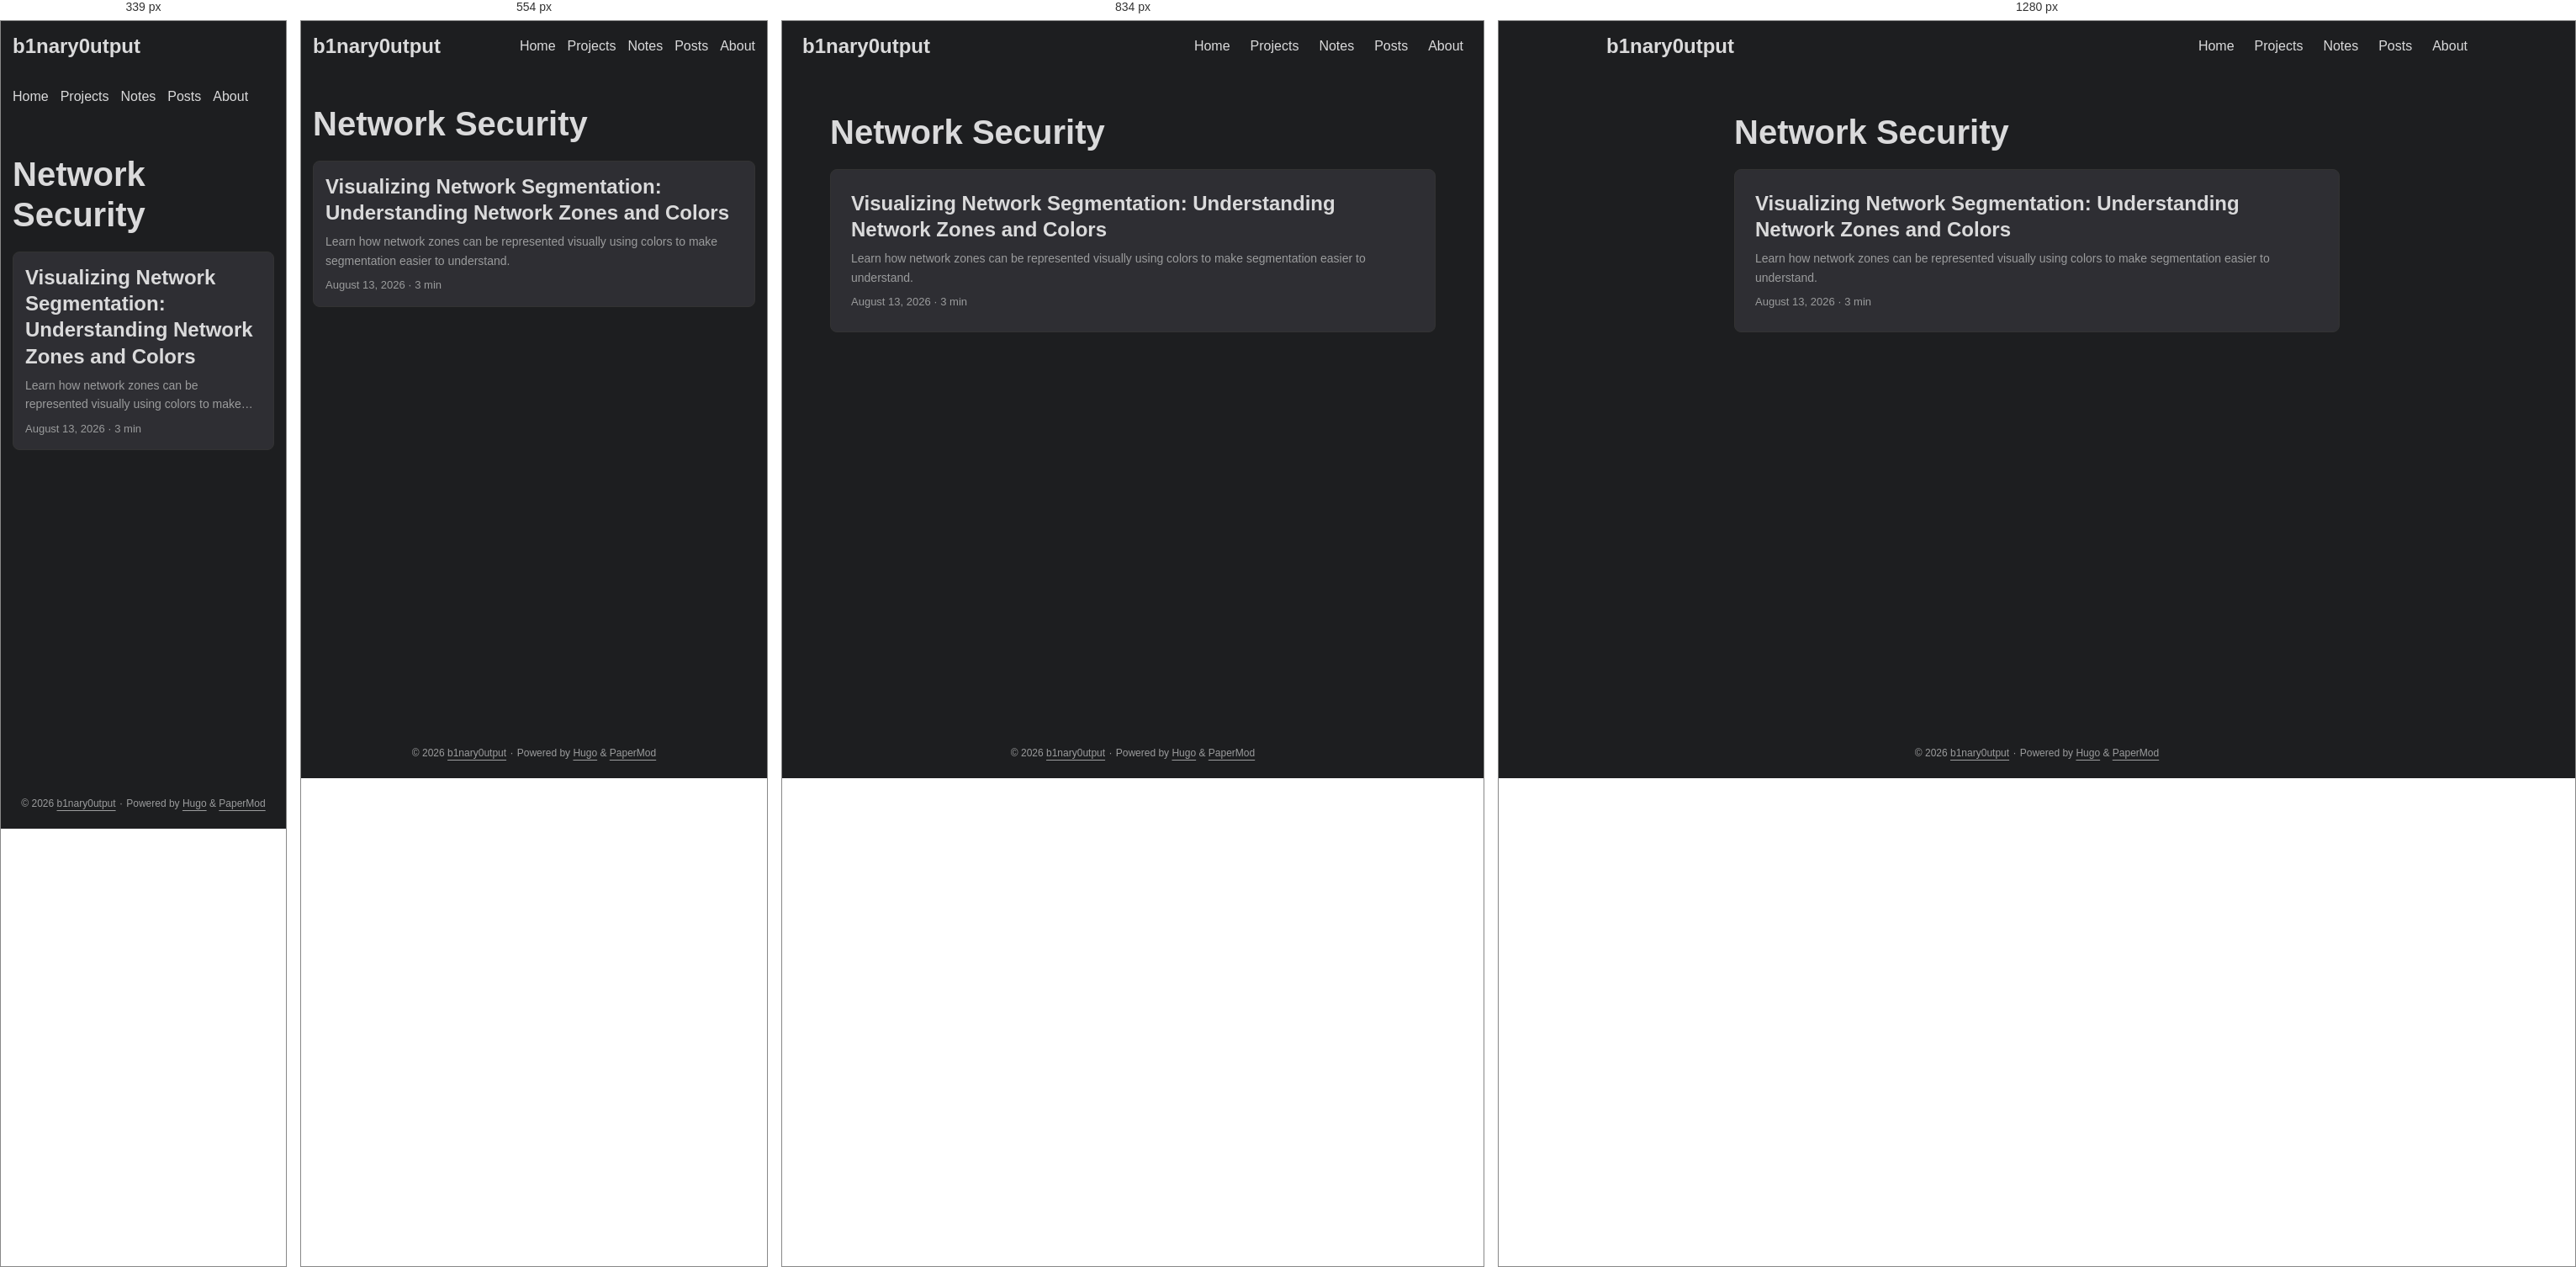
Rendered at 339 px, 554 px, 834 px and 1280 px, left to right.

<!-- file: index.html -->
<!DOCTYPE html>
<html lang="en" dir="auto" data-theme="dark">

<head><script src="/livereload.js?mindelay=10&amp;v=2&amp;port=1313&amp;path=livereload" data-no-instant defer></script><meta charset="utf-8">
<meta http-equiv="X-UA-Compatible" content="IE=edge">
<meta name="viewport" content="width=device-width, initial-scale=1, shrink-to-fit=no">
<meta name="robots" content="index, follow">
<title>Network Security | b1nary0utput</title>
<meta name="keywords" content="">
<meta name="description" content="Infosec notes, CTF writeups, and training logs">
<meta name="author" content="">
<link rel="canonical" href="http://localhost:1313/tags/network-security/">
<link crossorigin="anonymous" href="/assets/css/stylesheet.4d83aa9fede59869c78f2dfbc08aba28c49ca7d3952dcd5eea858ace38c3f08d.css" integrity="sha256-TYOqn&#43;3lmGnHjy37wIq6KMScp9OVLc1e6oWKzjjD8I0=" rel="preload stylesheet" as="style">
<link rel="icon" href="http://localhost:1313/favicon.ico">
<link rel="icon" type="image/png" sizes="16x16" href="http://localhost:1313/favicon-16x16.png">
<link rel="icon" type="image/png" sizes="32x32" href="http://localhost:1313/favicon-32x32.png">
<link rel="apple-touch-icon" href="http://localhost:1313/apple-touch-icon.png">
<link rel="mask-icon" href="http://localhost:1313/safari-pinned-tab.svg">
<meta name="theme-color" content="#2e2e33">
<meta name="msapplication-TileColor" content="#2e2e33">
<link rel="alternate" type="application/rss+xml" href="http://localhost:1313/tags/network-security/index.xml" title="rss">
<link rel="alternate" hreflang="en" href="http://localhost:1313/tags/network-security/">
<noscript>
    <style>
        #theme-toggle,
        .top-link {
            display: none;
        }

    </style>
</noscript>
<script>
    if (localStorage.getItem("pref-theme") === "light") {
        document.querySelector("html").dataset.theme = 'light';
    }

</script><meta property="og:url" content="http://localhost:1313/tags/network-security/">
  <meta property="og:site_name" content="b1nary0utput">
  <meta property="og:title" content="Network Security">
  <meta property="og:description" content="Infosec notes, CTF writeups, and training logs">
  <meta property="og:locale" content="en_us">
  <meta property="og:type" content="website">

  <meta name="twitter:card" content="summary">
  <meta name="twitter:title" content="Network Security">
  <meta name="twitter:description" content="Infosec notes, CTF writeups, and training logs">

</head>
<body class="list" id="top">
    <header class="header">
    <nav class="header-nav">
        <div class="logo">
            <a href="http://localhost:1313/" accesskey="h" title="b1nary0utput (Alt + H)">b1nary0utput</a>
            <div class="logo-switches">
                <button id="theme-toggle" class="theme-toggle" accesskey="t" title="(Alt + T)" aria-label="Toggle theme">
                    <svg class="moon" xmlns="http://www.w3.org/2000/svg" width="17" height="17" viewBox="0 0 24 24"
                        fill="none" stroke="currentColor" stroke-width="2" stroke-linecap="round"
                        stroke-linejoin="round">
                        <path d="M21 12.79A9 9 0 1 1 11.21 3 7 7 0 0 0 21 12.79z"></path>
                    </svg>
                    <svg class="sun" xmlns="http://www.w3.org/2000/svg" width="17" height="17" viewBox="0 0 24 24"
                        fill="none" stroke="currentColor" stroke-width="2" stroke-linecap="round"
                        stroke-linejoin="round">
                        <circle cx="12" cy="12" r="5"></circle>
                        <line x1="12" y1="1" x2="12" y2="3"></line>
                        <line x1="12" y1="21" x2="12" y2="23"></line>
                        <line x1="4.22" y1="4.22" x2="5.64" y2="5.64"></line>
                        <line x1="18.36" y1="18.36" x2="19.78" y2="19.78"></line>
                        <line x1="1" y1="12" x2="3" y2="12"></line>
                        <line x1="21" y1="12" x2="23" y2="12"></line>
                        <line x1="4.22" y1="19.78" x2="5.64" y2="18.36"></line>
                        <line x1="18.36" y1="5.64" x2="19.78" y2="4.22"></line>
                    </svg>
                </button>
            </div>
        </div>
        <ul id="menu" class="menu">
            <li>
                <a href="http://localhost:1313/" title="Home">
                    <span>Home</span>
                </a>
            </li>
            <li>
                <a href="http://localhost:1313/projects/" title="Projects">
                    <span>Projects</span>
                </a>
            </li>
            <li>
                <a href="http://localhost:1313/notes/" title="Notes">
                    <span>Notes</span>
                </a>
            </li>
            <li>
                <a href="http://localhost:1313/posts/" title="Posts">
                    <span>Posts</span>
                </a>
            </li>
            <li>
                <a href="http://localhost:1313/about/" title="About">
                    <span>About</span>
                </a>
            </li>
        </ul>
    </nav>
</header>
<main class="main"> 
<header class="page-header">
  <h1>
    Network Security
  </h1>
</header>

<article class="post-entry tag-entry"> 
  <header class="entry-header">
    <h2 class="entry-hint-parent">Visualizing Network Segmentation: Understanding Network Zones and Colors
    </h2>
  </header>
  <div class="entry-content">
    <p>Learn how network zones can be represented visually using colors to make segmentation easier to understand.</p>
  </div>
  <footer class="entry-footer">

<span title='2026-08-13 00:00:00 +0000 UTC'>August 13, 2026</span>&nbsp;·&nbsp;<span>3 min</span></footer>
  <a class="entry-link" aria-label="post link to Visualizing Network Segmentation: Understanding Network Zones and Colors" href="http://localhost:1313/posts/visualizing-network-segmentation-understanding-network-zones-and-colors/"></a>
</article>
    </main>
    
<footer class="footer">
        <span>&copy; 2026 <a href="http://localhost:1313/">b1nary0utput</a></span> · 

    
    
    <span>
        Powered by
        <a href="https://gohugo.io/?utm_source=papermod" rel="noopener" target="_blank">Hugo</a> &
        <a href="https://github.com/adityatelange/hugo-PaperMod/" rel="noopener" target="_blank">PaperMod</a>
    </span>
</footer>
<a href="#top" id="top-link" class="top-link hidden" aria-label="go to top" title="Go to Top (Alt + G)" accesskey="g">
    <svg xmlns="http://www.w3.org/2000/svg" viewBox="0 0 24 24" fill="none" stroke="currentColor" stroke-width="2"
        stroke-linecap="round" stroke-linejoin="round" class="feather feather-chevrons-up">
        <polyline points="17 11 12 6 7 11"></polyline>
        <polyline points="17 18 12 13 7 18"></polyline>
    </svg>
</a>

<script>
    let menu = document.getElementById('menu');
    if (menu) {
        
        const scrollPosition = localStorage.getItem("menu-scroll-position");
        if (scrollPosition) {
            menu.scrollLeft = parseInt(scrollPosition, 10);
        }
        
        menu.onscroll = function () {
            localStorage.setItem("menu-scroll-position", menu.scrollLeft);
        }
    }

    document.querySelectorAll('a[href^="#"]').forEach(anchor => {
        anchor.addEventListener("click", function (e) {
            e.preventDefault();
            var id = this.getAttribute("href").substr(1);
            if (!window.matchMedia('(prefers-reduced-motion: reduce)').matches) {
                document.querySelector(`[id='${decodeURIComponent(id)}']`).scrollIntoView({
                    behavior: "smooth"
                });
            } else {
                document.querySelector(`[id='${decodeURIComponent(id)}']`).scrollIntoView();
            }
            if (id === "top") {
                history.replaceState(null, null, " ");
            } else {
                history.pushState(null, null, `#${id}`);
            }
        });
    });

</script>
<script>
    var toplink = document.getElementById("top-link");
    window.onscroll = function () {
        const scrollThreshold = window.innerHeight;
        if (document.body.scrollTop > scrollThreshold || document.documentElement.scrollTop > scrollThreshold) {
            toplink.classList.remove("hidden");
        } else {
            toplink.classList.add("hidden");
        }
    };

</script>
<script>
    document.getElementById("theme-toggle").addEventListener("click", () => {
        const html = document.querySelector("html");
        if (html.dataset.theme === "dark") {
            html.dataset.theme = 'light';
            localStorage.setItem("pref-theme", 'light');
        } else {
            html.dataset.theme = 'dark';
            localStorage.setItem("pref-theme", 'dark');
        }
    })

</script>
</body>

</html>


/* @media block from stylesheet.4d83aa9fede59869c78f2dfbc08aba28c49ca7d3952dcd5eea858ace38c3f08d.css */
@media screen and (max-width:768px){:root{--gap:14px}.profile img{transform:scale(.85)}.first-entry{min-height:260px}.archive-month{flex-direction:column}.archive-year{margin-top:20px}.footer{padding:calc((var(--footer-height) - var(--gap) - 10px)/2)var(--gap)}}

/* @media block from stylesheet.4d83aa9fede59869c78f2dfbc08aba28c49ca7d3952dcd5eea858ace38c3f08d.css */
@media screen and (max-width:900px){.list .top-link{transform:translateY(-5rem)}}

/* @media block from stylesheet.4d83aa9fede59869c78f2dfbc08aba28c49ca7d3952dcd5eea858ace38c3f08d.css */
@media screen and (max-width:340px){.share-buttons{justify-content:unset}}